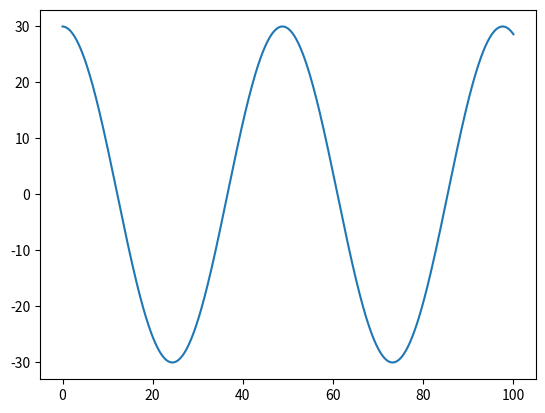

This chart was generated by the following Python code:
import math
import matplotlib.pyplot as plt

length = 10
g = 9.8
theta = 30
velo = 0
sim_time = 100

dt = 0.1
t_elapsed = 0

li_time = [0]
li_angle = [theta]

while t_elapsed < sim_time:
    acc = g*math.sin((math.pi/180)*theta)
    velo = velo + (acc*dt)
    d_theta = (velo*dt)/length
    theta = theta-d_theta
    t_elapsed += dt
    print(acc)
    
    li_time.append(t_elapsed)
    li_angle.append(theta)

plt.plot(li_time, li_angle)